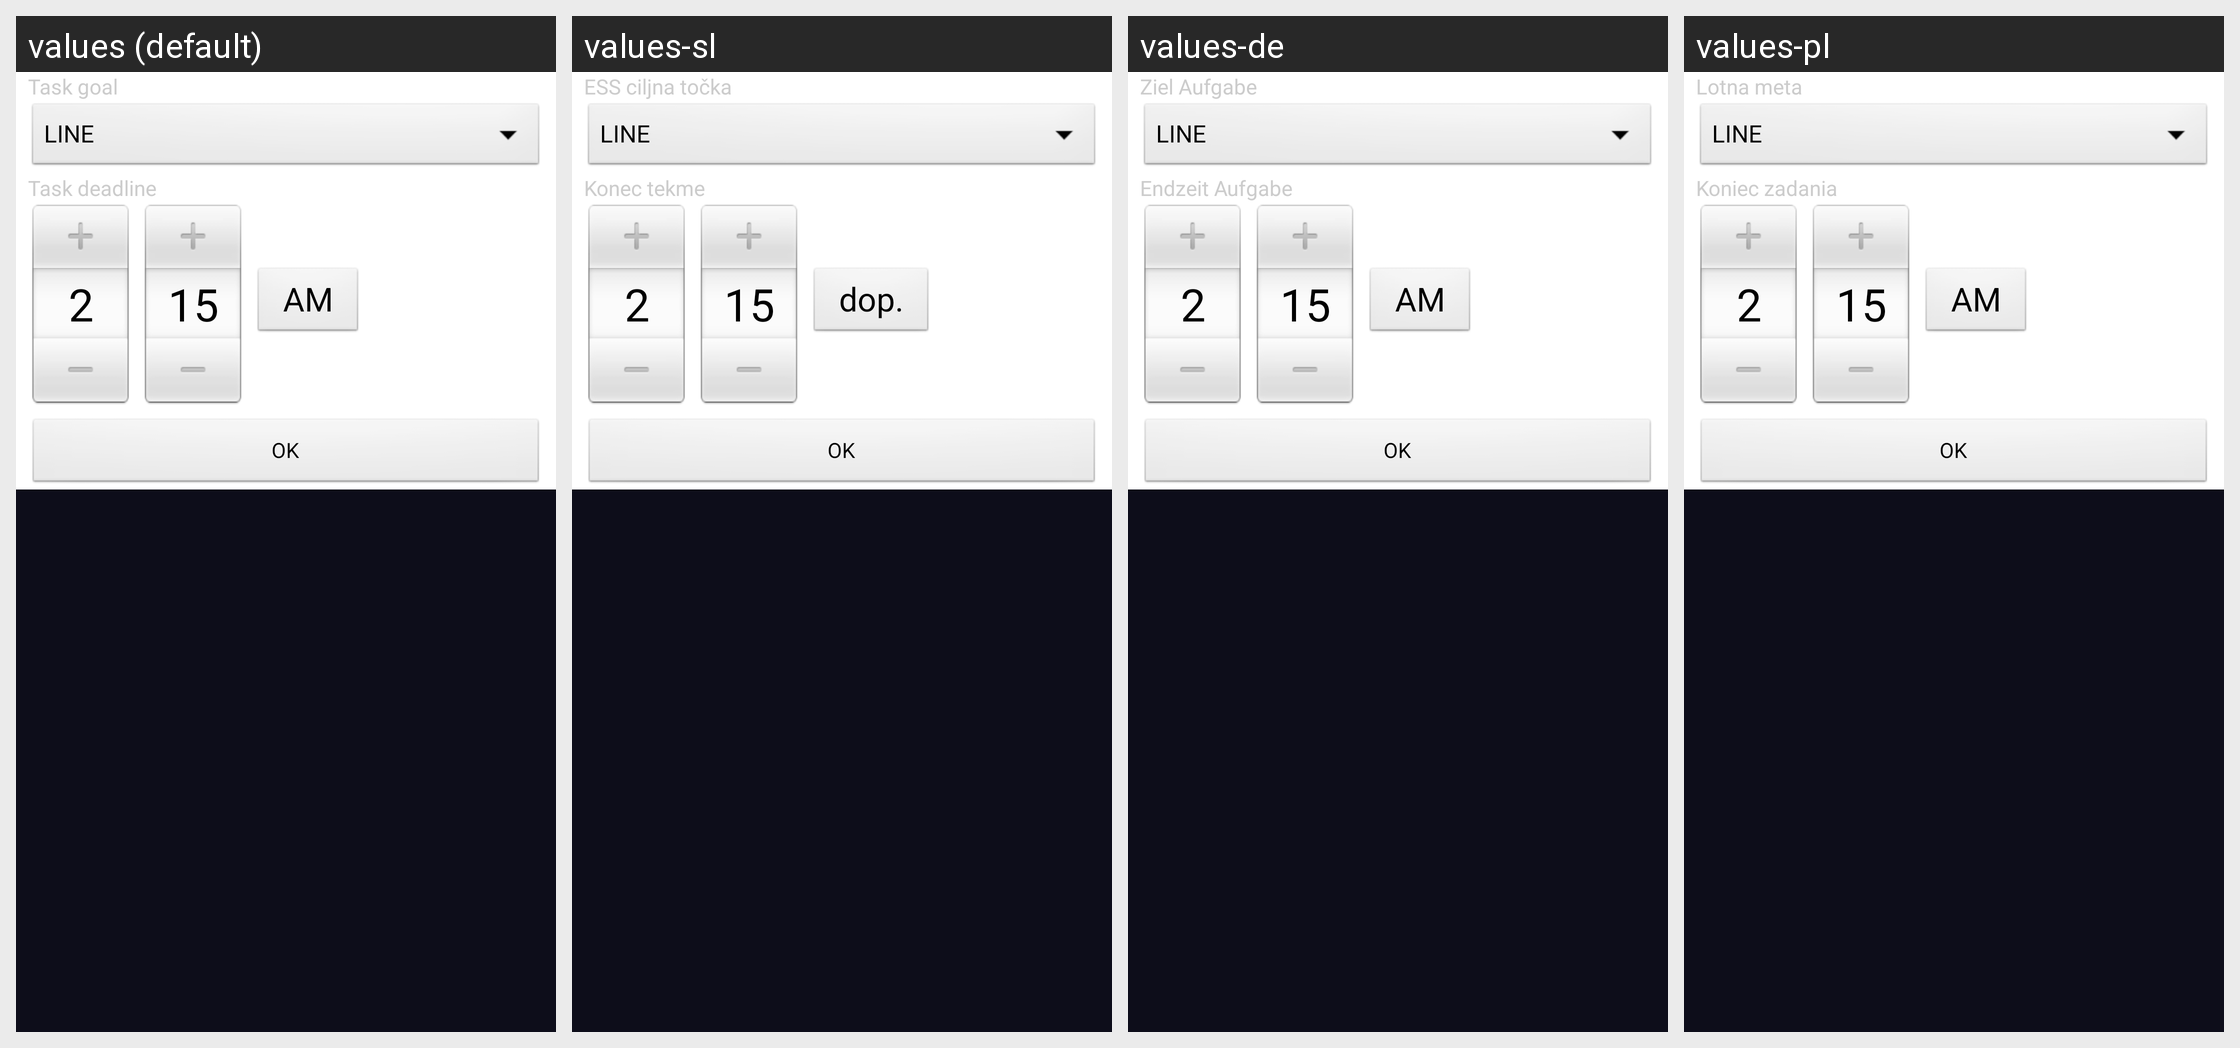

For this localized Android screen grid, give each drawn string resource with its value in every locale shown.
Android screen res/layout/dialog_task_end.xml rendered under 4 locales, left to right: values (default), values-sl, values-de, values-pl. Device: Nexus 5 (rendered at 1080×1920; each locale shown at half size, 540×960, under a caption strip naming it); theme AppThemeBlack.
Other locales in the repository, not shown: values-fa-rIR, values-fr, values-hr, values-it, values-mx, values-zh-rCN, values-zh-rTW.
Strings drawn on this screen, with the default value and each locale's value (text and hints the layout hard-codes, and strings that could not be matched under every locale, appear in the picture but are not listed):

ess_goal
  values: Task goal
  values-sl: ESS ciljna točka
  values-de: Ziel Aufgabe
  values-pl: Lotna meta

ess_deadline
  values: Task deadline
  values-sl: Konec tekme
  values-de: Endzeit Aufgabe
  values-pl: Koniec zadania

ok
  values: OK
  values-sl: OK
  values-de: OK
  values-pl: OK
